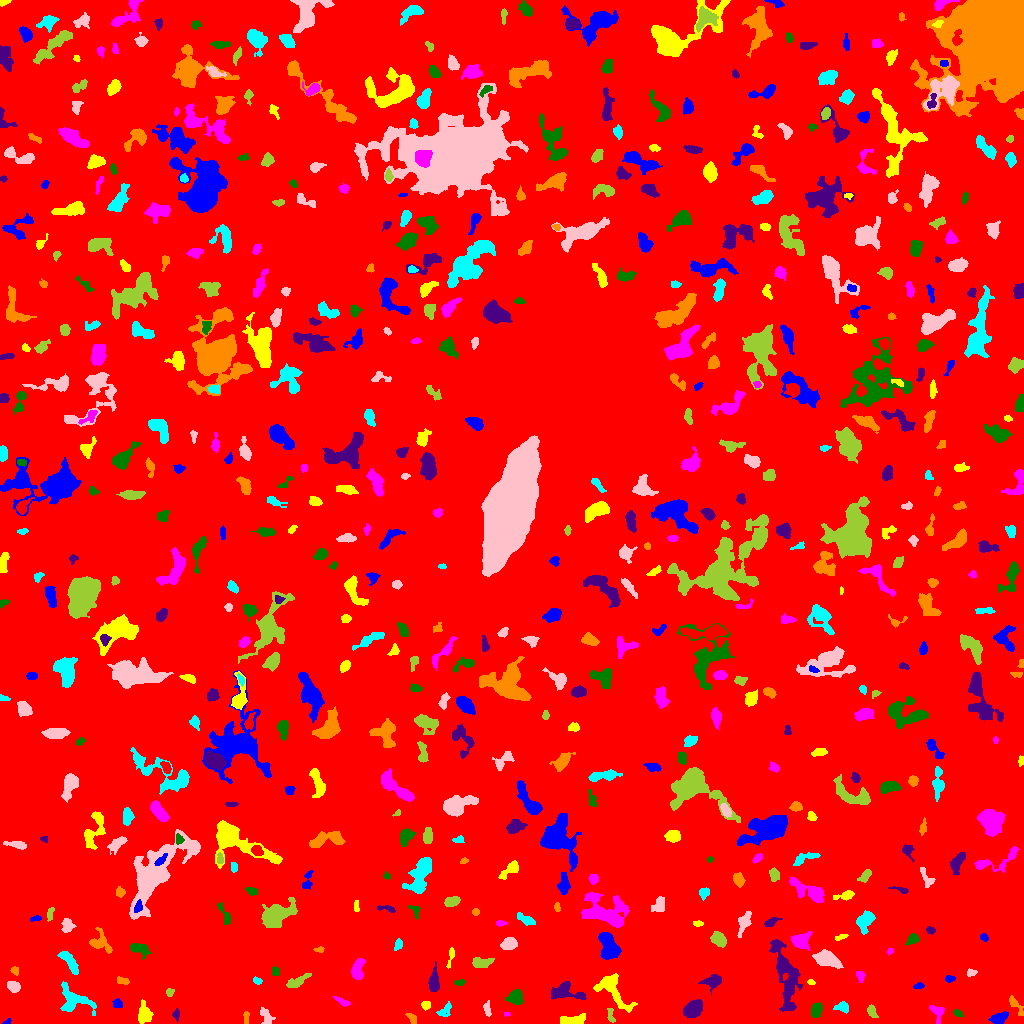

The data file committed next to this chart (first rows):
ID, X, Y, A, B, theta, total_flux, mu_max, mu_median, mu_mean, R_fwhm, R_e, R10, R90, x_start, x_end, y_start, y_end, area, greylevel
0, 509.5, 510.6, 304.4, 297, -0.5754, 1755650, 15.0, 2.0, 2.146, 34.11, 238.9, 91.69, 381.9, 0, 1023, 0, 1023, 818054, 2.146
1, 7.347, 1.469, 1.97, 1.062, 0.5838, 49.0, 3.0, 1.0, 1.324, 2.326, 1.693, 0.5642, 2.585, 2, 11, 0, 5, 37, 7.324
2, 573.2, 3.776, 7.599, 2.267, 0.07971, 666.0, 6.0, 3.0, 3.171, 6.531, 4.687, 1.871, 7.159, 560, 585, 0, 10, 210, 8.171
3, 937.3, 11.73, 4.325, 2.981, -1.064, 329.0, 5.0, 2.0, 2.123, 3.949, 3.613, 1.382, 6.103, 929, 944, 0, 18, 155, 8.123
4, 816.2, 12.87, 3.403, 2.448, 1.418, 648.0, 9.0, 4.0, 4.181, 4.652, 3.656, 1.493, 5.754, 811, 822, 6, 21, 155, 9.181
5, 693.4, 14.48, 4.449, 3.45, 0.7446, 1615, 13.0, 5.0, 5.456, 5.944, 4.983, 1.954, 7.979, 683, 702, 6, 24, 296, 10.46
6, 411.3, 6.075, 3.372, 1.659, -0.7828, 134.0, 5.0, 1.0, 1.576, 2.257, 2.646, 0.9772, 4.406, 405, 416, 0, 10, 85, 7.576
7, 445.5, 13.56, 4.813, 2.466, 0.8859, 167.0, 4.0, 1.0, 1.295, 3.568, 3.141, 1.128, 5.352, 436, 451, 7, 22, 129, 6.295
8, 487.4, 13.79, 4.054, 1.637, -1.451, 155.0, 4.0, 2.0, 1.667, 4.146, 3.141, 0.9772, 4.72, 483, 491, 7, 23, 93, 6.667
9, 610.5, 8.536, 4.484, 1.604, -1.384, 168.0, 4.0, 2.0, 1.976, 4.37, 3.038, 1.262, 4.618, 607, 615, 1, 15, 85, 7.976
10, 753.8, 4.115, 2.79, 1.643, -0.79, 148.0, 4.0, 2.0, 2.056, 3.909, 2.706, 1.128, 4.146, 748, 758, 0, 9, 72, 7.056
11, 998.9, 5.227, 4.376, 2.285, 0.291, 462.0, 6.0, 2.0, 2.655, 5.171, 3.868, 1.493, 6.05, 988, 1008, 0, 12, 174, 7.655
12, 144.3, 9.052, 4.272, 3.236, -1.527, 801.0, 9.0, 3.0, 3.38, 4.787, 4.37, 1.693, 7.159, 138, 153, 0, 24, 237, 8.38
13, 506.6, 9.362, 1.685, 0.9311, -0.03377, 47.0, 3.0, 2.0, 1.621, 2.257, 1.596, 0.5642, 2.523, 504, 510, 7, 11, 29, 7.621
14, 957.8, 10.21, 2.391, 1.518, -0.5142, 174.0, 5.0, 3.0, 2.719, 3.241, 2.394, 0.9772, 3.742, 953, 963, 6, 14, 64, 7.719
15, 176, 8.817, 2.781, 1.599, -1.538, 153.0, 5.0, 2.0, 2.186, 2.932, 2.523, 0.9772, 4.029, 172, 179, 1, 15, 70, 7.186
16, 246, 8.042, 2.433, 1.231, 1.372, 48.0, 4.0, 0.0, 0.7059, 1.954, 1.493, 0.5642, 2.706, 243, 249, 0, 12, 68, 6.706
17, 842.9, 16.02, 3.315, 2.356, -0.3251, 299.0, 6.0, 2.0, 2.392, 4.068, 3.192, 1.128, 5.382, 833, 848, 10, 22, 125, 7.392
18, 265.6, 8.184, 4.352, 2.531, -0.9657, 239.0, 4.0, 1.0, 1.583, 4.853, 3.827, 1.493, 6.024, 260, 275, 0, 16, 151, 6.583
19, 871.3, 12.74, 3.284, 2.032, -1.172, 235.0, 5.0, 2.0, 2.26, 3.523, 3.09, 1.128, 5.015, 867, 878, 6, 19, 104, 7.26
20, 367.7, 16.36, 5.12, 2.219, 0.5947, 231.0, 3.0, 2.0, 1.75, 4.886, 3.656, 1.493, 5.698, 360, 375, 10, 23, 132, 6.75
21, 117.3, 19.71, 2.688, 2.145, -0.8712, 91.0, 3.0, 1.0, 1.083, 2.764, 2.646, 1.128, 4.222, 112, 122, 16, 25, 84, 8.083
22, 425.8, 18.14, 2.117, 1.887, 0.432, 242.0, 7.0, 3.0, 3.184, 2.932, 2.459, 0.9772, 4.029, 421, 430, 13, 22, 76, 8.184
23, 342.0, 21.67, 4.029, 1.248, -0.4825, 93.0, 3.0, 1.0, 0.9894, 2.877, 2.585, 0.9772, 4.107, 333, 350, 17, 27, 94, 6.989
24, 515.7, 26.18, 3.412, 3.17, 0.236, 925.0, 11.0, 4.0, 4.447, 4.72, 4.068, 1.596, 6.628, 505, 523, 19, 34, 208, 9.447
25, 564, 30.74, 9.262, 3.923, -0.08822, 818.0, 6.0, 2.0, 2.337, 6.555, 5.754, 2.185, 9.184, 551, 586, 24, 42, 350, 7.337
26, 1016, 17.88, 6.824, 1.964, -0.9673, 198.0, 4.0, 1.0, 1.456, 3.868, 3.568, 1.262, 5.997, 1009, 1023, 8, 28, 136, 6.456
27, 73.54, 22.61, 8.91, 6.095, -0.4253, 1023, 6.0, 2.0, 2.205, 7.159, 6.408, 2.459, 10.37, 60, 96, 8, 42, 464, 7.205
28, 13.56, 36.78, 3.252, 2.438, -0.3725, 580.0, 8.0, 4.0, 4.296, 4.983, 3.613, 1.493, 5.698, 7, 20, 31, 42, 135, 8.296
29, 169.7, 31.39, 1.977, 1.768, 1.535, 134.0, 5.0, 2.0, 2.197, 2.706, 2.326, 0.7979, 3.742, 166, 174, 27, 35, 61, 7.197
30, 505.8, 44.78, 6.17, 3.111, 0.4724, 926.0, 11.0, 3.0, 3.562, 4.442, 4.37, 1.693, 7.421, 498, 520, 36, 54, 260, 8.562
31, 918.5, 37.24, 2.102, 1.187, 0.144, 76.0, 4.0, 1.0, 1.267, 2.706, 1.954, 0.5642, 3.241, 913, 924, 35, 41, 60, 7.267
32, 810.8, 41.22, 1.934, 1.182, -0.0892, 103.0, 5.0, 3.0, 2.512, 2.585, 1.871, 0.7979, 2.877, 807, 815, 39, 44, 41, 8.512
33, 860.1, 47.11, 2.168, 1.684, -0.8637, 55.0, 2.0, 1.0, 0.6471, 3.868, 2.459, 0.7979, 3.613, 856, 865, 41, 52, 85, 6.647
34, 459.8, 40.98, 2.79, 1.323, 0.08372, 130.0, 5.0, 1.5, 2.097, 2.646, 2.185, 0.7979, 3.827, 454, 465, 38, 44, 62, 7.097
35, 712.2, 41.84, 4.583, 2.923, 0.2288, 655.0, 7.0, 3.0, 3.18, 5.262, 4.222, 1.693, 6.652, 698, 721, 29, 49, 206, 8.18
36, 122.7, 42.46, 3.095, 1.695, -0.1924, 170.0, 4.0, 2.0, 2.024, 4.334, 2.821, 1.128, 4.26, 117, 129, 39, 47, 84, 9.024
37, 257, 42.63, 2.286, 1.558, -0.3953, 144.0, 4.0, 2.0, 2.4, 3.868, 2.459, 0.9772, 3.7, 253, 262, 39, 47, 60, 7.4
38, 970.9, 50.78, 2.421, 1.694, 0.03401, 137.0, 4.0, 2.0, 2.045, 3.7, 2.459, 0.9772, 3.827, 967, 977, 47, 55, 67, 8.045
39, 297.2, 42.04, 6.839, 2.224, 0.4744, 560.0, 5.0, 3.0, 2.947, 6.408, 4.82, 1.871, 7.069, 286, 311, 36, 50, 190, 6.947
40, 886.2, 43.48, 6.309, 2.859, -0.129, 1146, 8.0, 4.0, 4.292, 7.159, 5.293, 2.185, 8.137, 873, 897, 36, 50, 267, 8.292
41, 949.7, 44.56, 2.578, 1.515, 0.1457, 113.0, 3.0, 2.0, 1.712, 3.523, 2.585, 0.9772, 3.909, 945, 955, 41, 48, 66, 7.712
42, 612.5, 33.67, 11.76, 4.754, -0.8706, 1110, 8.0, 2.0, 2.185, 5.202, 6.723, 2.459, 10.76, 593, 637, 11, 50, 508, 7.185
43, 357.5, 53.31, 5.506, 2.803, 1.353, 993.0, 10.0, 4.0, 4.413, 5.614, 4.687, 1.784, 7.291, 351, 365, 44, 65, 225, 8.413
44, 275.5, 51.77, 2.433, 1.876, -1.484, 132.0, 3.0, 2.0, 1.886, 3.909, 2.764, 1.128, 4.146, 272, 279, 48, 57, 70, 7.886
45, 433.9, 41.01, 5.734, 2.298, -1.571, 634.0, 7.0, 3.0, 2.977, 4.82, 4.26, 1.693, 6.91, 428, 439, 32, 62, 213, 7.977
46, 14.67, 52.85, 1.945, 1.612, -1.142, 113.0, 5.0, 2.0, 1.794, 2.326, 2.185, 0.7979, 3.613, 10, 18, 48, 57, 63, 8.794
47, 69.61, 61.37, 7.381, 2.273, -0.9542, 671.0, 6.0, 3.0, 2.796, 6.747, 4.886, 1.954, 7.399, 57, 78, 49, 72, 240, 7.796
48, 826.7, 64.59, 5.408, 3.124, -0.2836, 2013, 16.0, 4.5, 5.654, 5.944, 5.046, 2.034, 8.33, 812, 843, 55, 74, 356, 12.65
49, 481, 60.69, 5.133, 2.341, 0.05695, 461.0, 6.0, 2.0, 2.492, 5.262, 4.146, 1.693, 6.555, 472, 494, 56, 66, 185, 7.492
50, 698.8, 68.42, 2.207, 2.007, 0.3031, 127.0, 4.0, 1.0, 1.716, 3.385, 2.646, 0.9772, 4.334, 694, 703, 64, 73, 74, 6.716
51, 608.4, 77.24, 7.836, 3.993, -1.2, 1615, 9.0, 4.0, 3.738, 7.001, 6.333, 2.459, 9.853, 598, 621, 64, 91, 432, 8.738
52, 450.5, 66.48, 5.977, 1.342, 1.346, 132.0, 3.0, 1.0, 1.467, 3.656, 3.09, 1.128, 4.787, 446, 454, 55, 76, 90, 6.467
53, 889.9, 72.34, 1.77, 1.412, 0.8968, 86.0, 4.0, 2.0, 2.048, 2.821, 1.871, 0.7979, 3.038, 887, 893, 68, 75, 42, 7.048
54, 139.8, 74.11, 5.388, 2.843, -0.409, 475.0, 6.0, 2.0, 2.436, 5.015, 4.406, 1.693, 6.84, 130, 151, 64, 80, 195, 7.436
55, 785.2, 47.95, 19.7, 5.171, -1.369, 3063, 9.0, 3.0, 3.29, 7.695, 9.739, 3.656, 15.4, 769, 802, 12, 84, 931, 7.29
56, 319.2, 73.85, 2.585, 1.462, 0.05797, 150.0, 5.0, 3.0, 2.83, 3.141, 2.459, 0.7979, 3.742, 313, 324, 71, 77, 53, 6.83
57, 398.3, 79.03, 2.965, 1.831, 1.154, 138.0, 3.0, 2.0, 1.663, 3.827, 2.985, 1.128, 4.618, 394, 402, 73, 85, 83, 6.663
58, 508.8, 79.47, 3.749, 2.596, 0.2546, 691.0, 8.0, 4.0, 3.818, 5.441, 3.989, 1.596, 6.206, 500, 517, 74, 86, 181, 8.818
59, 719.2, 83.66, 3.641, 2.784, -0.6936, 672.0, 9.0, 3.0, 3.446, 4.478, 3.949, 1.596, 6.507, 710, 726, 76, 92, 195, 8.446
... 595 more rows
